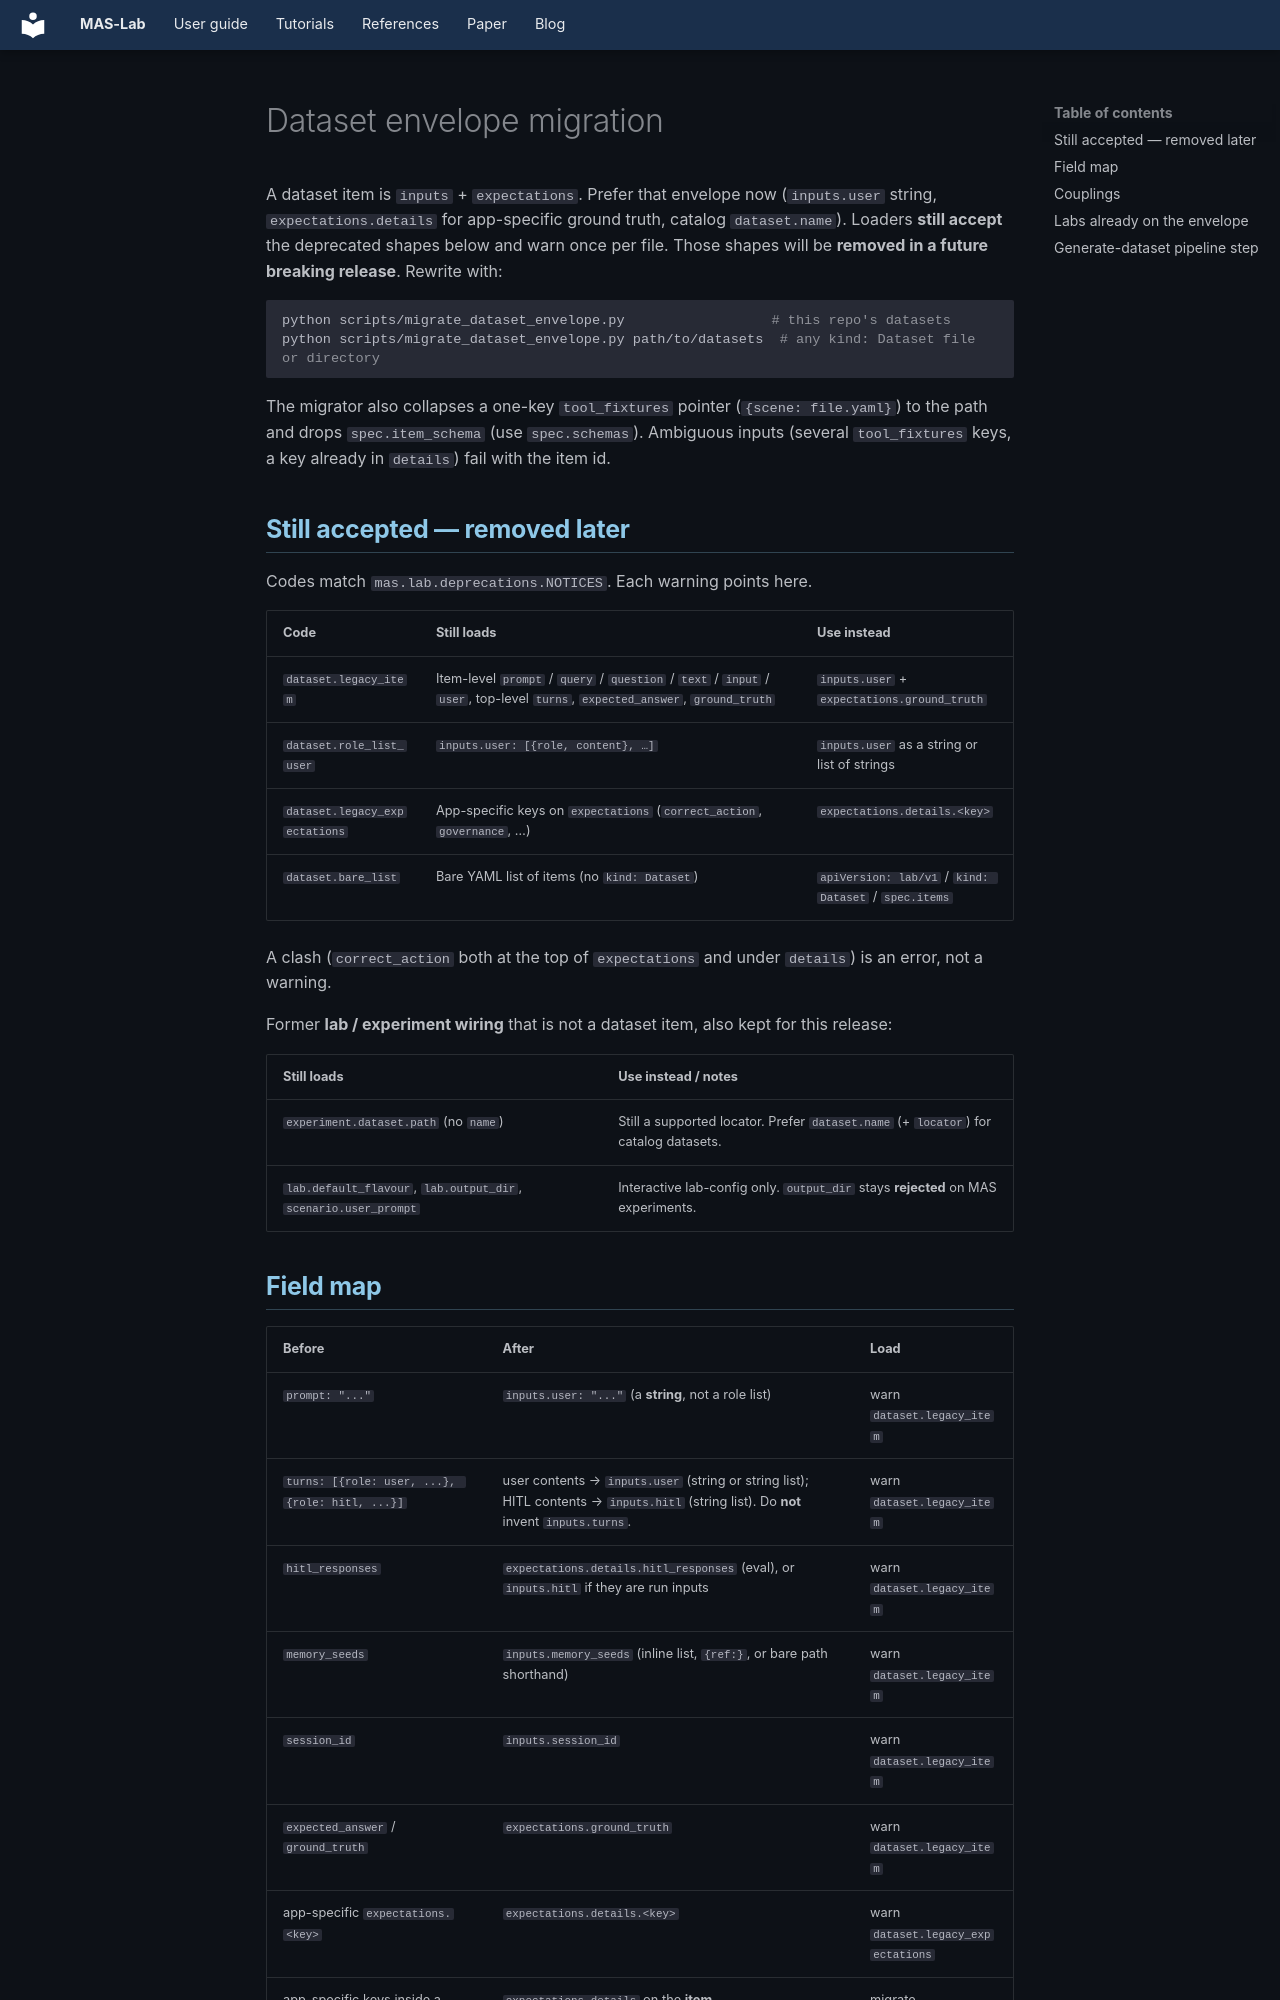

repository: outshift-open/mas-lab · page: manifests/dataset-migration/index.html · generator: mkdocs

<!--
  Copyright (c) 2026 Cisco Systems, Inc. and its affiliates
  SPDX-License-Identifier: Apache-2.0
-->
# Dataset envelope migration

A dataset item is `inputs` + `expectations`. Prefer that envelope now
(`inputs.user` string, `expectations.details` for app-specific ground truth,
catalog `dataset.name`). Loaders **still accept** the deprecated shapes below
and warn once per file. Those shapes will be **removed in a future breaking
release**. Rewrite with:

```bash
python scripts/migrate_dataset_envelope.py                  # this repo's datasets
python scripts/migrate_dataset_envelope.py path/to/datasets  # any kind: Dataset file or directory
```

The migrator also collapses a one-key `tool_fixtures` pointer
(`{scene: file.yaml}`) to the path and drops `spec.item_schema`
(use `spec.schemas`). Ambiguous inputs (several `tool_fixtures` keys, a key
already in `details`) fail with the item id.

## Still accepted — removed later

Codes match `mas.lab.deprecations.NOTICES`. Each warning points here.

| Code | Still loads | Use instead |
|---|---|---|
| `dataset.legacy_item` | Item-level `prompt` / `query` / `question` / `text` / `input` / `user`, top-level `turns`, `expected_answer`, `ground_truth` | `inputs.user` + `expectations.ground_truth` |
| `dataset.role_list_user` | `inputs.user: [{role, content}, …]` | `inputs.user` as a string or list of strings |
| `dataset.legacy_expectations` | App-specific keys on `expectations` (`correct_action`, `governance`, …) | `expectations.details.<key>` |
| `dataset.bare_list` | Bare YAML list of items (no `kind: Dataset`) | `apiVersion: lab/v1` / `kind: Dataset` / `spec.items` |

A clash (`correct_action` both at the top of `expectations` and under
`details`) is an error, not a warning.

Former **lab / experiment wiring** that is not a dataset item, also kept for
this release:

| Still loads | Use instead / notes |
|---|---|
| `experiment.dataset.path` (no `name`) | Still a supported locator. Prefer `dataset.name` (+ `locator`) for catalog datasets. |
| `lab.default_flavour`, `lab.output_dir`, `scenario.user_prompt` | Interactive lab-config only. `output_dir` stays **rejected** on MAS experiments. |
